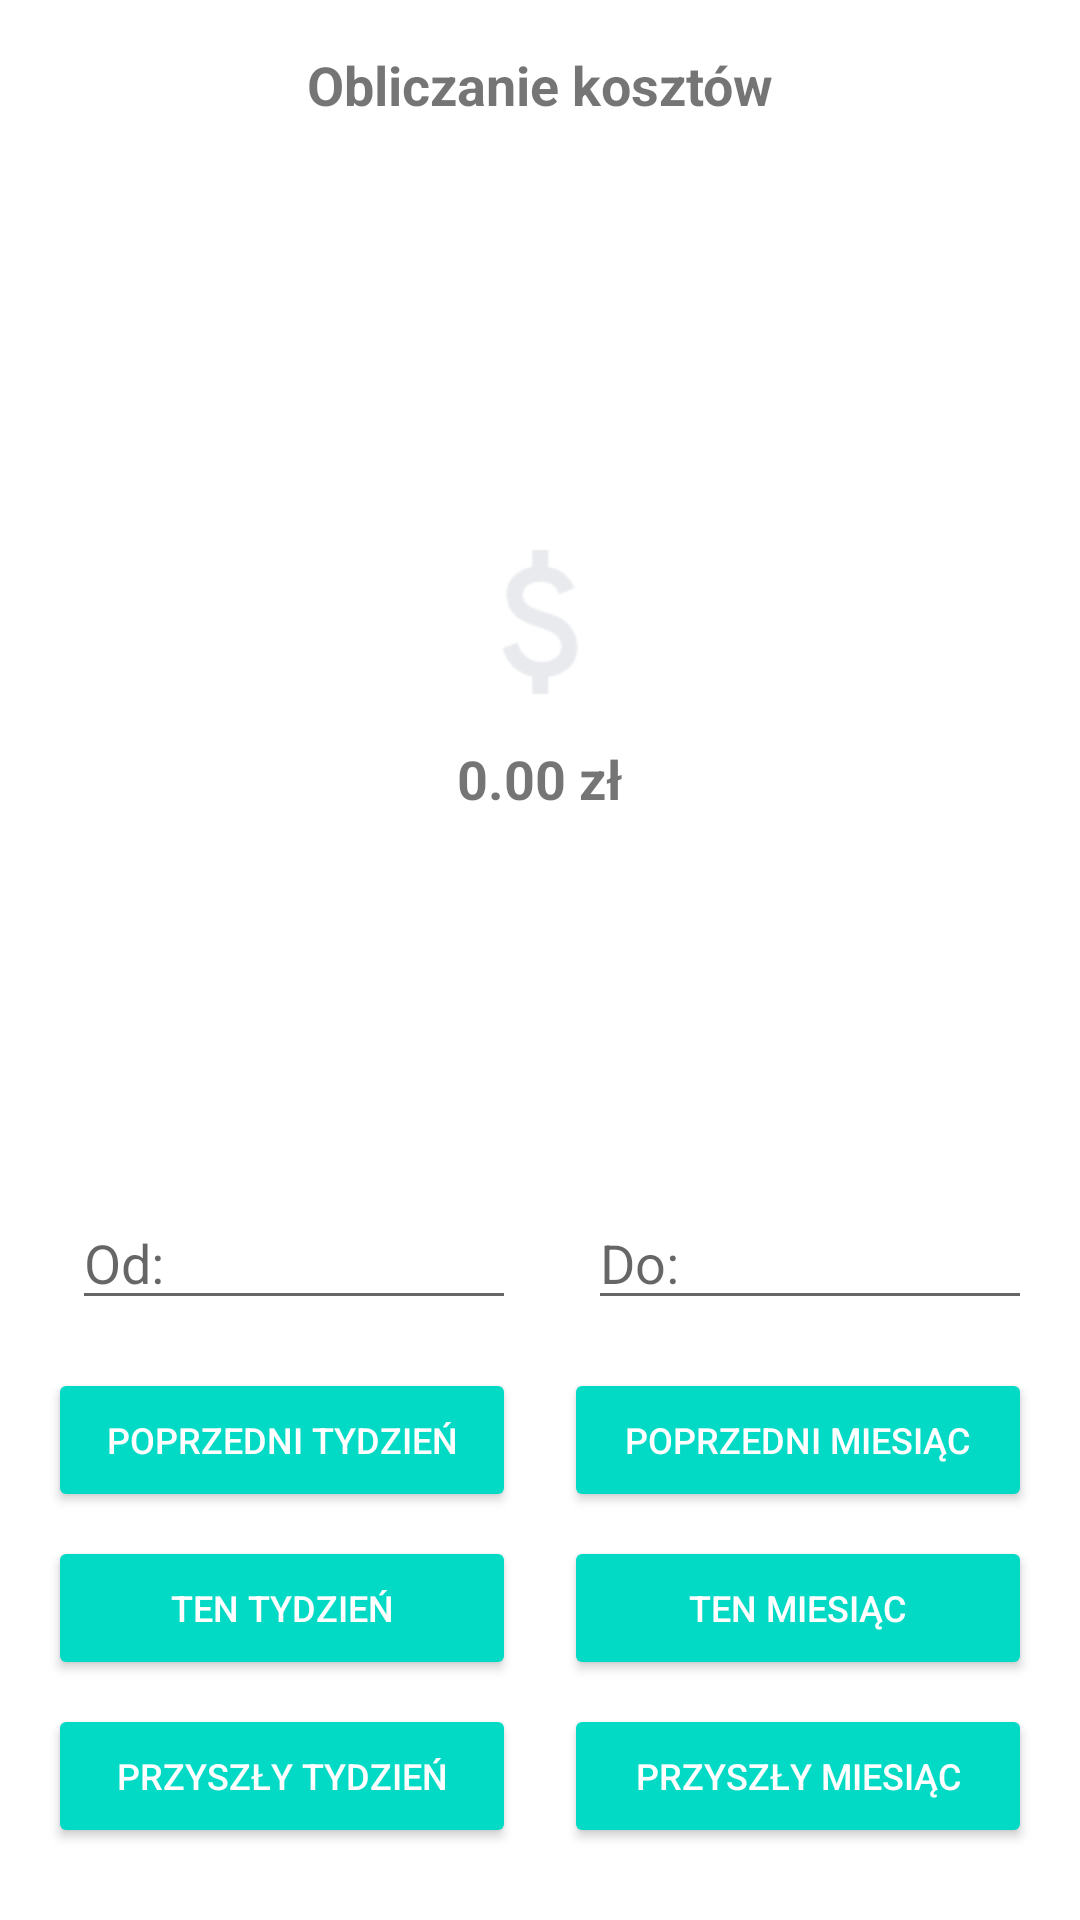

Android layout source for this screen:
<!-- AndroidManifest.xml: application theme Theme.Subs1 -->
<!-- res/layout/fragment_costs.xml -->
<?xml version="1.0" encoding="utf-8"?>
<LinearLayout
    xmlns:android="http://schemas.android.com/apk/res/android"
    android:layout_width="match_parent"
    android:layout_height="match_parent"
    android:orientation="vertical"
    android:padding="16dp">

    <TextView
    android:layout_width="match_parent"
    android:layout_height="wrap_content"
    android:text="Obliczanie kosztów"
    android:textSize="18sp"
    android:gravity="center"
    android:textStyle="bold"
    android:layout_marginBottom="8dp" />

    <LinearLayout
        android:layout_width="match_parent"
        android:layout_height="0dp"
        android:layout_weight="1"
        android:gravity="center"
        android:orientation="vertical">

        <ImageView
            android:layout_width="64dp"
            android:layout_height="64dp"
            android:src="@drawable/ic_dollar"
            android:contentDescription="@string/cost_icon" />

        <TextView
            android:id="@+id/costSummary"
            android:layout_width="wrap_content"
            android:layout_height="wrap_content"
            android:text="0.00 zł"
            android:textSize="18sp"
            android:textStyle="bold"
            android:gravity="center"
            android:layout_marginTop="8dp" />
    </LinearLayout>

    <LinearLayout
        android:layout_width="match_parent"
        android:layout_height="wrap_content"
        android:orientation="horizontal"
        android:gravity="center"
        android:layout_marginBottom="16dp">

        <TextView
            android:layout_width="wrap_content"
            android:layout_height="wrap_content"
            android:layout_gravity="center_vertical" />

        <EditText
            android:id="@+id/startDateInput"
            android:layout_width="0dp"
            android:layout_height="wrap_content"
            android:layout_weight="1"
            android:hint="Od:"
            android:inputType="date"
            android:focusable="false"
            android:clickable="true"
            android:layout_marginStart="8dp"
            android:layout_marginEnd="16dp" />

        <TextView
            android:layout_width="wrap_content"
            android:layout_height="wrap_content"
            android:layout_gravity="center_vertical" />

        <EditText
            android:id="@+id/endDateInput"
            android:layout_width="0dp"
            android:layout_height="wrap_content"
            android:layout_weight="1"
            android:hint="Do:"
            android:inputType="date"
            android:focusable="false"
            android:clickable="true"
            android:layout_marginStart="8dp" />
    </LinearLayout>

    <LinearLayout
        android:layout_width="match_parent"
        android:layout_height="wrap_content"
        android:orientation="horizontal"
        android:layout_marginBottom="8dp"
        android:weightSum="2">

        <LinearLayout
            android:layout_width="0dp"
            android:layout_height="wrap_content"
            android:layout_weight="1"
            android:orientation="vertical"
            android:layout_marginEnd="8dp">

            <Button
                android:id="@+id/buttonPrevWeek"
                android:layout_width="match_parent"
                android:layout_height="wrap_content"
                android:text="Poprzedni tydzień"
                android:textColor="@android:color/white"
                android:textSize="12sp"
                android:backgroundTint="@color/teal_200"
                android:layout_marginBottom="8dp" />

            <Button
                android:id="@+id/buttonThisWeek"
                android:layout_width="match_parent"
                android:layout_height="wrap_content"
                android:text="Ten tydzień"
                android:textColor="@android:color/white"
                android:textSize="12sp"
                android:backgroundTint="@color/teal_200"
                android:layout_marginBottom="8dp" />

            <Button
                android:id="@+id/buttonNextWeek"
                android:layout_width="match_parent"
                android:layout_height="wrap_content"
                android:text="Przyszły tydzień"
                android:textColor="@android:color/white"
                android:textSize="12sp"
                android:backgroundTint="@color/teal_200" />
        </LinearLayout>

        <LinearLayout
            android:layout_width="0dp"
            android:layout_height="wrap_content"
            android:layout_weight="1"
            android:orientation="vertical"
            android:layout_marginStart="8dp">

            <Button
                android:id="@+id/buttonPrevMonth"
                android:layout_width="match_parent"
                android:layout_height="wrap_content"
                android:text="Poprzedni miesiąc"
                android:textColor="@android:color/white"
                android:textSize="12sp"
                android:backgroundTint="@color/teal_200"
                android:layout_marginBottom="8dp" />

            <Button
                android:id="@+id/buttonCurrentMonth"
                android:layout_width="match_parent"
                android:layout_height="wrap_content"
                android:text="Ten miesiąc"
                android:textColor="@android:color/white"
                android:textSize="12sp"
                android:backgroundTint="@color/teal_200"
                android:layout_marginBottom="8dp" />

            <Button
                android:id="@+id/buttonNextMonth"
                android:layout_width="match_parent"
                android:layout_height="wrap_content"
                android:text="Przyszły miesiąc"
                android:textColor="@android:color/white"
                android:textSize="12sp"
                android:backgroundTint="@color/teal_200" />
        </LinearLayout>
    </LinearLayout>
</LinearLayout>
<!-- resources referenced by this layout -->
<resources>
  <color name="teal_200">#FF03DAC5</color>
  <!-- drawable ic_dollar: png bitmap (drawable, 1321 bytes) -->
  <string name="cost_icon">Dolar</string>
  <style name="Theme.Subs1" parent="Theme.Inzynierka">
      </style>
  <style name="Theme.Inzynierka" parent="Theme.MaterialComponents.DayNight.DarkActionBar">
          <item name="colorPrimary">@color/teal_200</item>
          <item name="colorPrimaryVariant">@color/teal_200</item>
          <item name="colorOnPrimary">@color/white</item>
          <item name="colorSecondary">@color/teal_200</item>
          <item name="colorSecondaryVariant">@color/teal_700</item>
          <item name="colorOnSecondary">@color/black</item>
          <item name="android:statusBarColor">@android:color/transparent</item>
          <item name="android:windowLightStatusBar">true</item>
          <item name="windowActionBar">false</item>
          <item name="windowNoTitle">true</item>
      </style>
  <color name="white">#FFFFFFFF</color>
  <color name="teal_700">#FF018786</color>
  <color name="black">#FF000000</color>
</resources>
